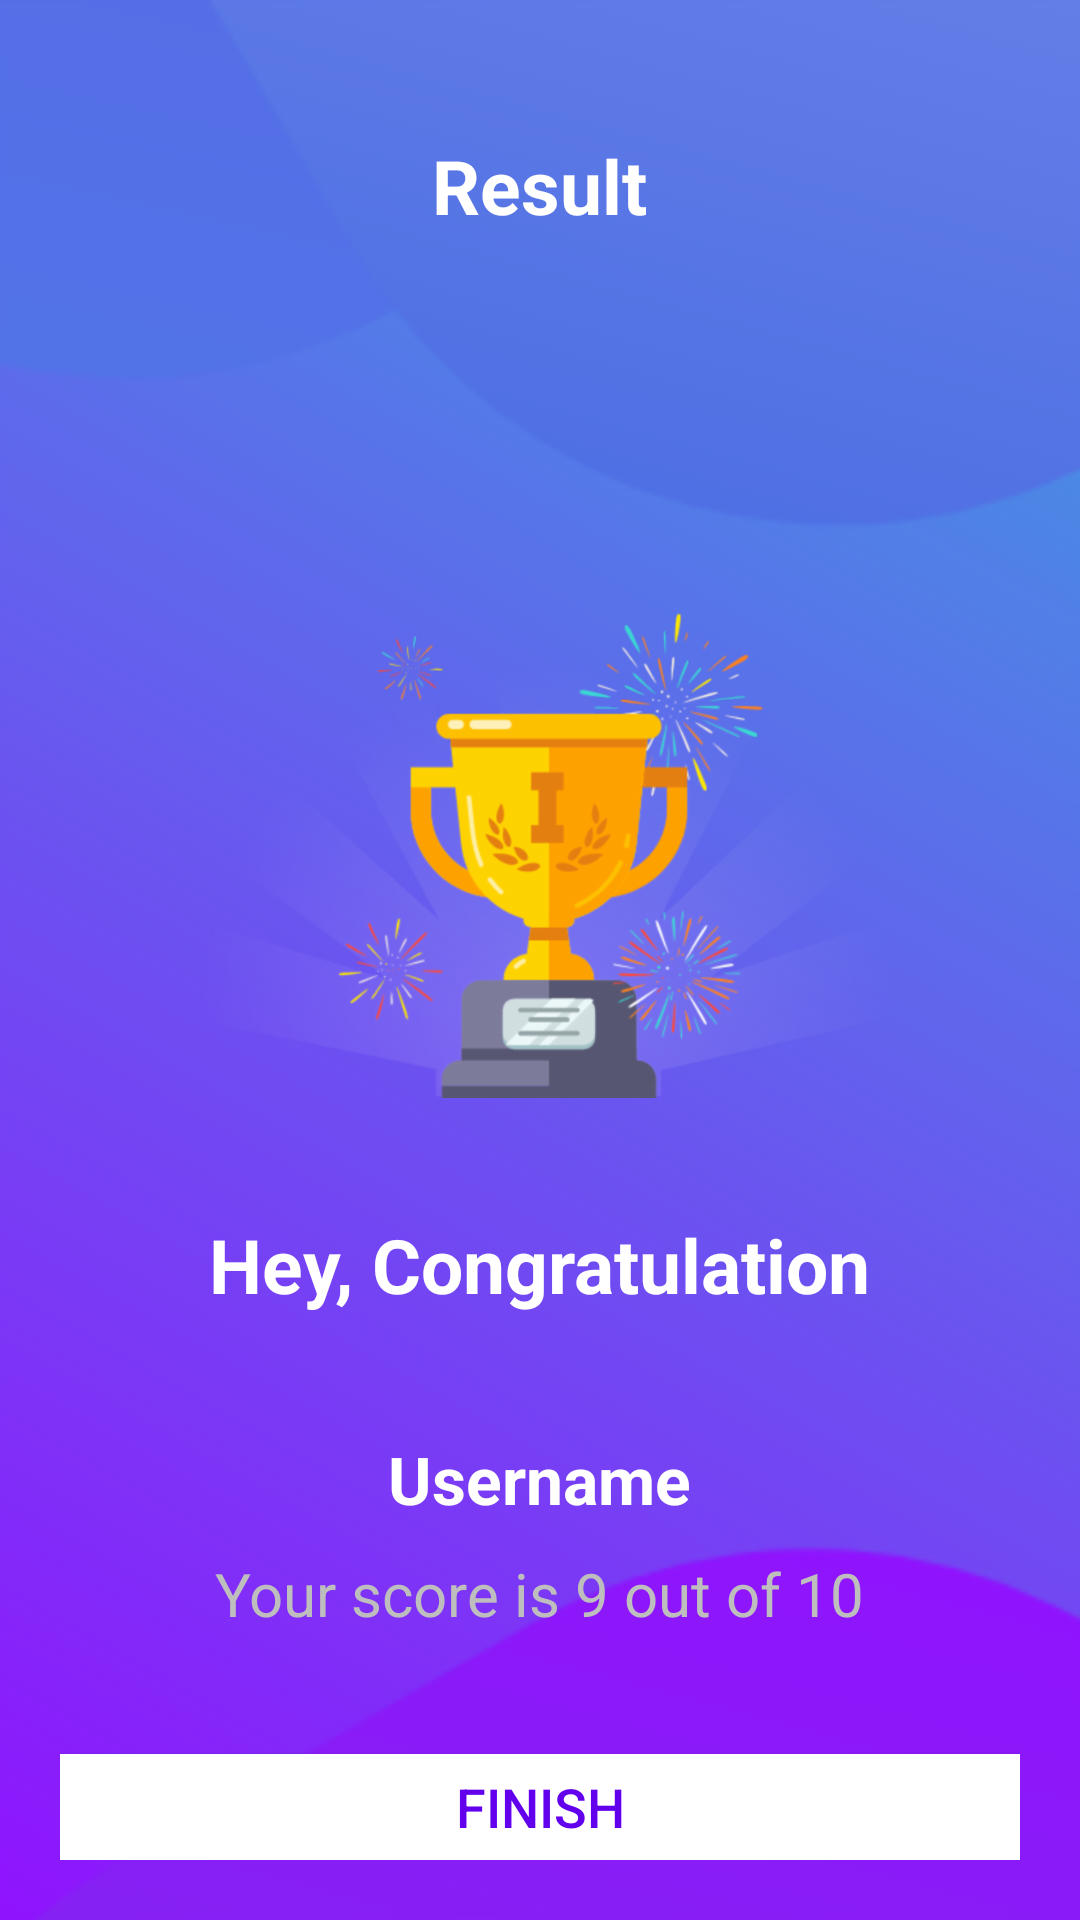

Write the Android layout XML for this screen, with the resource values it uses.
<!-- AndroidManifest.xml: application theme Theme.MyApplication -->
<!-- res/layout/activity_result.xml -->
<?xml version="1.0" encoding="utf-8"?>
<LinearLayout xmlns:android="http://schemas.android.com/apk/res/android"
    xmlns:tools="http://schemas.android.com/tools"
    android:layout_width="match_parent"
    android:layout_height="match_parent"
    android:orientation="vertical"
    android:background="@drawable/ic_bg"
    android:gravity="center_horizontal"
    android:padding="20dp"
    tools:context=".ResultActivity">

    <TextView
        android:id="@+id/tv_result"
        android:layout_width="wrap_content"
        android:layout_height="wrap_content"
        android:text="Result"
        android:layout_marginTop="25dp"
        android:textColor="@android:color/white"
        android:textSize="25sp"
        android:textStyle="bold"/>

    <ImageView
        android:layout_width="wrap_content"
        android:layout_height="wrap_content"
        android:contentDescription="image"
        android:src="@drawable/ic_trophy" />

    <TextView
        android:layout_width="wrap_content"
        android:layout_height="wrap_content"
        android:layout_marginTop="16dp"
        android:text="@string/hey_congratulation"
        android:textColor="@android:color/white"
        android:textSize="25sp"
        android:textStyle="bold"/>

    <TextView
        android:id="@+id/tv_name"
        android:layout_width="wrap_content"
        android:layout_height="wrap_content"
        android:layout_marginTop="40dp"
        android:textColor="@android:color/white"
        android:textSize="22sp"
        android:textStyle="bold"
        android:text="Username"/>

    <TextView
        android:id="@+id/tv_score"
        android:layout_width="wrap_content"
        android:layout_height="wrap_content"
        android:layout_marginTop="10dp"
        android:textColor="@android:color/secondary_text_dark"
        android:textSize="20sp"
        android:text="Your score is 9 out of 10"/>

<androidx.appcompat.widget.AppCompatButton
    android:id="@+id/btn_finish"
    android:layout_width="match_parent"
    android:layout_height="wrap_content"
    android:layout_marginTop="40dp"
    android:textSize="18sp"
    android:background="@android:color/white"
    android:text="finish"
    android:textColor="@color/purple_500"
    />



</LinearLayout>
<!-- resources referenced by this layout -->
<resources>
  <!-- drawable ic_bg: png bitmap (drawable-hdpi, 31508 bytes) -->
  <!-- drawable ic_trophy: png bitmap (drawable-hdpi, 85118 bytes) -->
  <string name="hey_congratulation">Hey, Congratulation</string>
  <style name="Theme.MyApplication" parent="Theme.MaterialComponents.DayNight.NoActionBar">
          
          <item name="colorPrimary">@color/purple_500</item>
          <item name="colorPrimaryVariant">@color/purple_700</item>
          <item name="colorOnPrimary">@color/white</item>
          
          <item name="colorSecondary">@color/teal_200</item>
          <item name="colorSecondaryVariant">@color/teal_700</item>
          <item name="colorOnSecondary">@color/black</item>
          
          <item name="android:statusBarColor" tools:targetApi="l">?attr/colorPrimaryVariant</item>
          
      </style>
  <!-- not gathered from this repository: default colours our renderer supplied (Android Studio template values) -->
  <color name="purple_500">#FF6200EE</color>
  <color name="purple_700">#FF3700B3</color>
  <color name="teal_200">#FF03DAC5</color>
  <color name="teal_700">#FF018786</color>
  <color name="black">#FF000000</color>
  <color name="white">#FFFFFFFF</color>
</resources>
